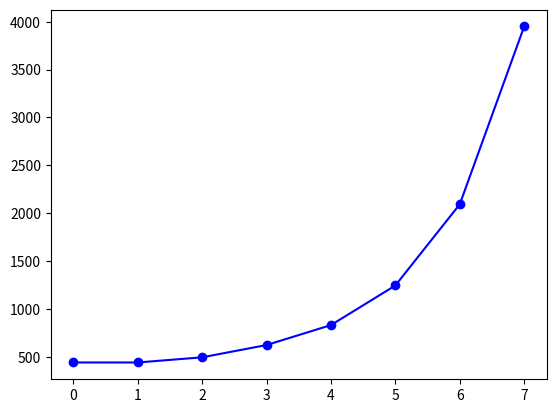

Here is the Python script that generated this plot: (Note: this script raises an exception after producing the figure.)
import numpy as np
import matplotlib.pyplot as plt

def generate_scale(root_frequency, intervals):
    scale = [root_frequency]

    current_frequency = root_frequency
    for interval in intervals:
        current_frequency *= 2 ** (interval / 12)
        scale.append(current_frequency)

    return scale

def plot_scale(scale, scale_name):
    x = np.arange(len(scale))
    y = np.array(scale)

    plt.figure()
    plt.plot(x, y, 'bo-')
    plt.xticks(x, scale_name, rotation='vertical')
    plt.xlabel('Nota Musical')
    plt.ylabel('Frequência (Hz)')
    plt.title('Escala Musical: ' + scale_name)
    plt.grid(True)

    plt.savefig(scale_name + '_scale.png')

# Frequência da nota A4 (Lá 440 Hz)
root_frequency = 440.0

# Intervalos das escalas musicais em relação à nota A4
intervals = [0, 2, 4, 5, 7, 9, 11]

# Geração das escalas musicais
custom_scale = generate_scale(root_frequency, intervals)

# Plotagem e salvamento da imagem da escala musical personalizada
plot_scale(custom_scale, 'Minha Escala Personalizada')

plt.show()
